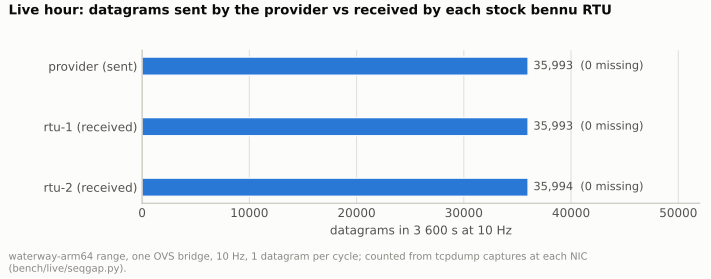

Data behind this chart, as committed beside it:
capture point, datagrams, _ff.seq range, missing, inter-arrival p50 ms, p99 ms, max ms
provider, 35993, 2454..38446, 0, 100.0, 100.3, 105.3
rtu-1, 35993, 2454..38446, 0, 100.0, 101.3, 109.7
rtu-2, 35994, 2453..38446, 0, 100.0, 101.4, 109.9
